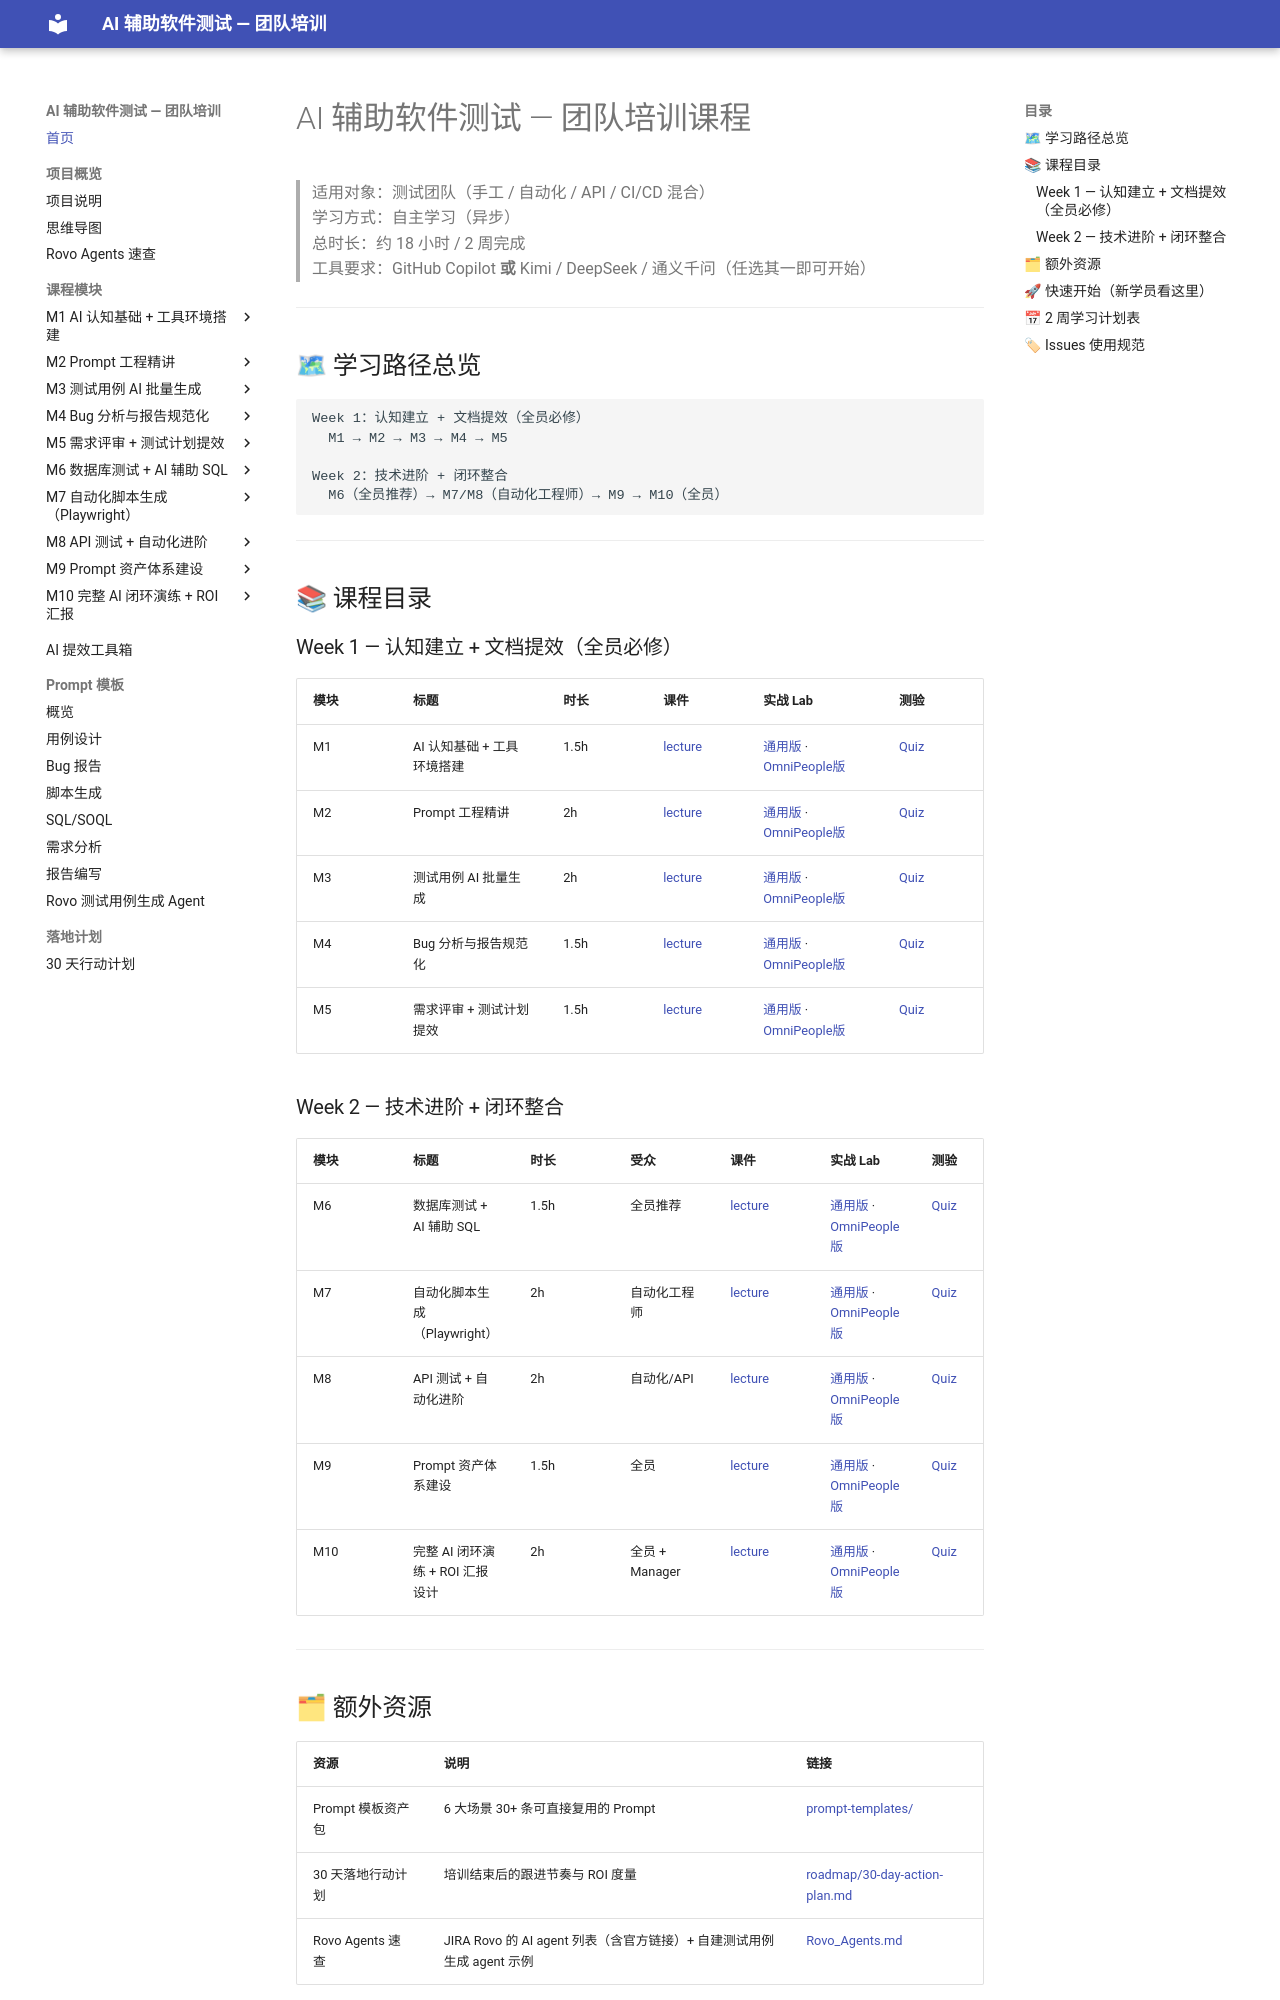

repository: JennyHasACat/AITestingTraining · page: index.html · generator: mkdocs

# AI 辅助软件测试 — 团队培训课程

> 适用对象：测试团队（手工 / 自动化 / API / CI/CD 混合）  
> 学习方式：自主学习（异步）  
> 总时长：约 18 小时 / 2 周完成  
> 工具要求：GitHub Copilot **或** Kimi / DeepSeek / 通义千问（任选其一即可开始）

---

## 🗺 学习路径总览

```
Week 1：认知建立 + 文档提效（全员必修）
  M1 → M2 → M3 → M4 → M5

Week 2：技术进阶 + 闭环整合
  M6（全员推荐）→ M7/M8（自动化工程师）→ M9 → M10（全员）
```

---

## 📚 课程目录

### Week 1 — 认知建立 + 文档提效（全员必修）

| 模块 | 标题 | 时长 | 课件 | 实战 Lab | 测验 |
|------|------|------|------|----------|------|
| M1 | AI 认知基础 + 工具环境搭建 | 1.5h | [lecture](modules/01-ai-foundations/lecture.md) | [通用版](modules/01-ai-foundations/lab-generic.md) · [OmniPeople版](modules/01-ai-foundations/lab-omnipeople.md) | [Quiz](modules/01-ai-foundations/quiz.md) |
| M2 | Prompt 工程精讲 | 2h | [lecture](modules/02-prompt-engineering/lecture.md) | [通用版](modules/02-prompt-engineering/lab-generic.md) · [OmniPeople版](modules/02-prompt-engineering/lab-omnipeople.md) | [Quiz](modules/02-prompt-engineering/quiz.md) |
| M3 | 测试用例 AI 批量生成 | 2h | [lecture](modules/03-testcase-generation/lecture.md) | [通用版](modules/03-testcase-generation/lab-generic.md) · [OmniPeople版](modules/03-testcase-generation/lab-omnipeople.md) | [Quiz](modules/03-testcase-generation/quiz.md) |
| M4 | Bug 分析与报告规范化 | 1.5h | [lecture](modules/04-bug-analysis/lecture.md) | [通用版](modules/04-bug-analysis/lab-generic.md) · [OmniPeople版](modules/04-bug-analysis/lab-omnipeople.md) | [Quiz](modules/04-bug-analysis/quiz.md) |
| M5 | 需求评审 + 测试计划提效 | 1.5h | [lecture](modules/05-requirements-planning/lecture.md) | [通用版](modules/05-requirements-planning/lab-generic.md) · [OmniPeople版](modules/05-requirements-planning/lab-omnipeople.md) | [Quiz](modules/05-requirements-planning/quiz.md) |
